Run: headless pygame with SDL's dummy video driver; simulated clock (each Clock.tick advances the game by its frame time, no real sleeping); random seed 0; keys injected as events and as key.get_pressed() state; no mouse input.
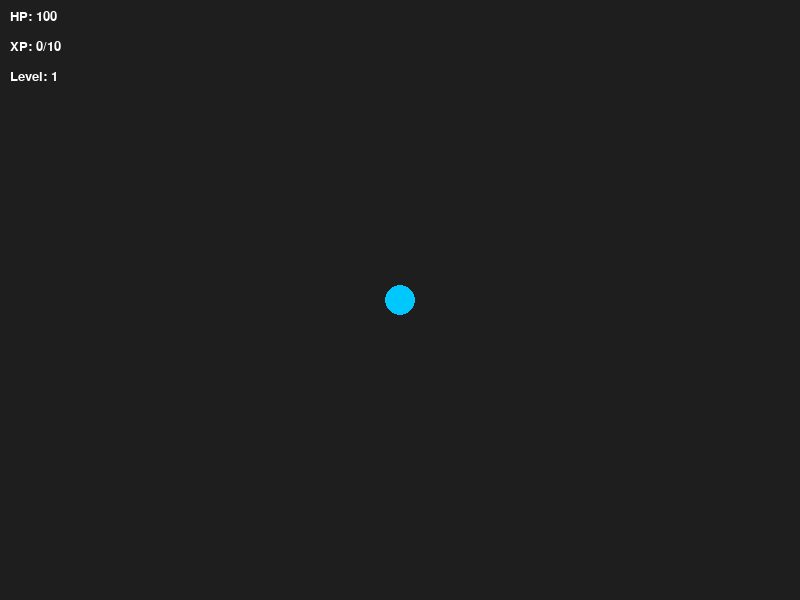
Frame 1 of 4 · flips 1–60 · no input
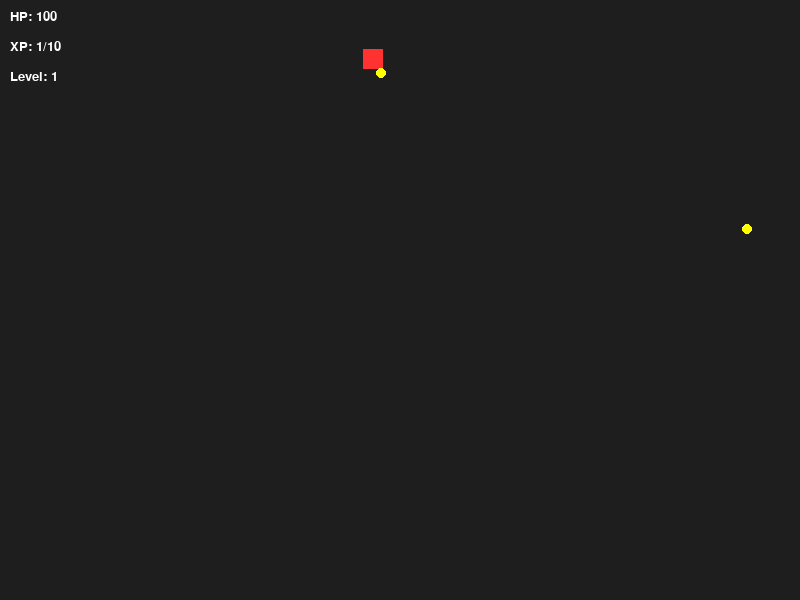
Frame 2 of 4 · flips 61–180 · tapped SPACE, RETURN · held RIGHT (→), D
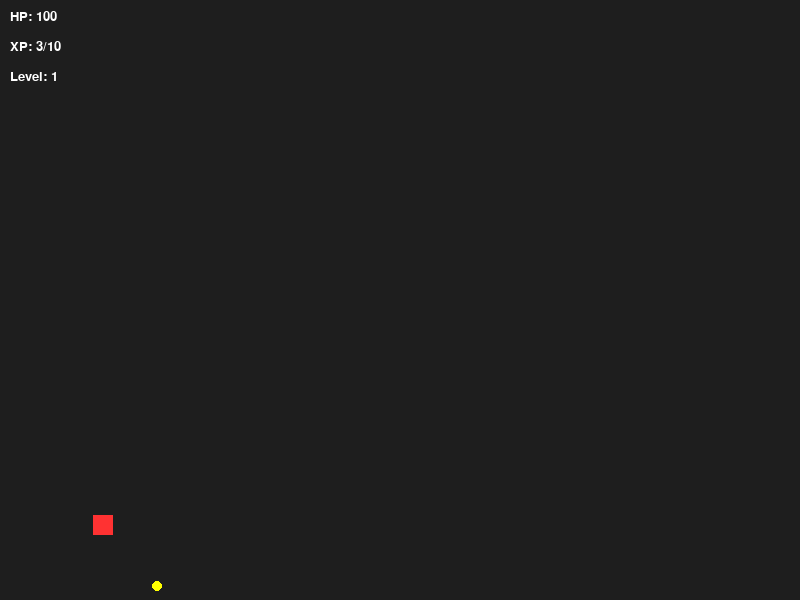
Frame 3 of 4 · flips 181–300 · held DOWN (↓), S
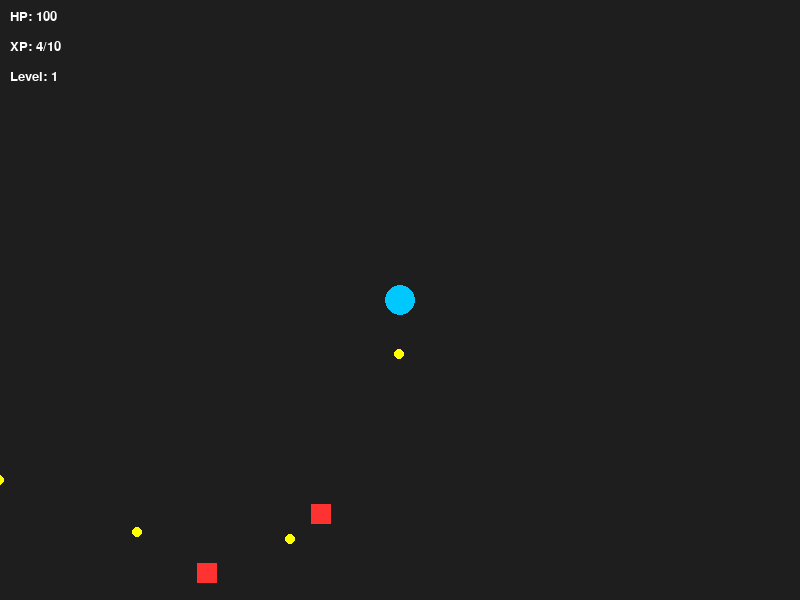
Frame 4 of 4 · flips 301–420 · held LEFT (←), A, UP (↑), W

The pygame program that drew these frames:

import pygame
import random
import math

pygame.init()

# WINDOW
WIDTH, HEIGHT = 800, 600
screen = pygame.display.set_mode((WIDTH, HEIGHT))
pygame.display.set_caption("Shape Roguelike")

clock = pygame.time.Clock()
font = pygame.font.SysFont("Arial", 20)

# PLAYER
player_pos = [WIDTH//2, HEIGHT//2]
player_speed = 5
player_radius = 15
player_hp = 100

# COMBAT
bullets = []
bullet_speed = 8
bullet_damage = 10
attack_cooldown = 500
last_shot = pygame.time.get_ticks()

# ENEMIES
enemies = []
spawn_delay = 1000
last_spawn = pygame.time.get_ticks()

# PROGRESSION
xp = 0
level = 1
xp_needed = 10

def spawn_enemy():
    side = random.choice(["top", "bottom", "left", "right"])
    if side == "top":
        return [random.randint(0, WIDTH), 0]
    if side == "bottom":
        return [random.randint(0, WIDTH), HEIGHT]
    if side == "left":
        return [0, random.randint(0, HEIGHT)]
    if side == "right":
        return [WIDTH, random.randint(0, HEIGHT)]

def shoot():
    global last_shot
    now = pygame.time.get_ticks()
    if now - last_shot > attack_cooldown:
        if enemies:
            target = min(enemies, key=lambda e: math.hypot(e[0]-player_pos[0], e[1]-player_pos[1]))
            dx = target[0] - player_pos[0]
            dy = target[1] - player_pos[1]
            dist = math.hypot(dx, dy)
            if dist != 0:
                dx, dy = dx/dist, dy/dist
                bullets.append([player_pos[0], player_pos[1], dx, dy])
        last_shot = now

def level_up():
    global level, xp, xp_needed, bullet_damage, attack_cooldown
    level += 1
    xp = 0
    xp_needed += 5

    upgrade = random.choice(["damage", "speed"])

    if upgrade == "damage":
        bullet_damage += 5
    elif upgrade == "speed":
        attack_cooldown = max(100, attack_cooldown - 50)

running = True
while running:
    clock.tick(60)
    screen.fill((30, 30, 30))

    # EVENTS
    for event in pygame.event.get():
        if event.type == pygame.QUIT:
            running = False

    # MOVEMENT
    keys = pygame.key.get_pressed()
    if keys[pygame.K_w]: player_pos[1] -= player_speed
    if keys[pygame.K_s]: player_pos[1] += player_speed
    if keys[pygame.K_a]: player_pos[0] -= player_speed
    if keys[pygame.K_d]: player_pos[0] += player_speed

    # SHOOTING
    shoot()

    # SPAWN ENEMIES
    if pygame.time.get_ticks() - last_spawn > spawn_delay:
        enemies.append(spawn_enemy())
        last_spawn = pygame.time.get_ticks()

    # UPDATE ENEMIES
    for enemy in enemies[:]:
        dx = player_pos[0] - enemy[0]
        dy = player_pos[1] - enemy[1]
        dist = math.hypot(dx, dy)

        if dist != 0:
            enemy[0] += dx/dist * 2
            enemy[1] += dy/dist * 2

        # HIT PLAYER
        if dist < player_radius + 10:
            player_hp -= 1

    # UPDATE BULLETS
    for bullet in bullets[:]:
        bullet[0] += bullet[2] * bullet_speed
        bullet[1] += bullet[3] * bullet_speed

        for enemy in enemies[:]:
            if math.hypot(enemy[0]-bullet[0], enemy[1]-bullet[1]) < 10:
                enemies.remove(enemy)
                bullets.remove(bullet)
                xp += 1
                break

    # LEVEL UP CHECK
    if xp >= xp_needed:
        level_up()

    # DRAW PLAYER
    pygame.draw.circle(screen, (0, 200, 255), (int(player_pos[0]), int(player_pos[1])), player_radius)

    # DRAW ENEMIES
    for enemy in enemies:
        pygame.draw.rect(screen, (255, 50, 50), (*enemy, 20, 20))

    # DRAW BULLETS
    for bullet in bullets:
        pygame.draw.circle(screen, (255, 255, 0), (int(bullet[0]), int(bullet[1])), 5)

    # UI
    screen.blit(font.render(f"HP: {player_hp}", True, (255,255,255)), (10, 10))
    screen.blit(font.render(f"XP: {xp}/{xp_needed}", True, (255,255,255)), (10, 40))
    screen.blit(font.render(f"Level: {level}", True, (255,255,255)), (10, 70))

    pygame.display.flip()

pygame.quit()
